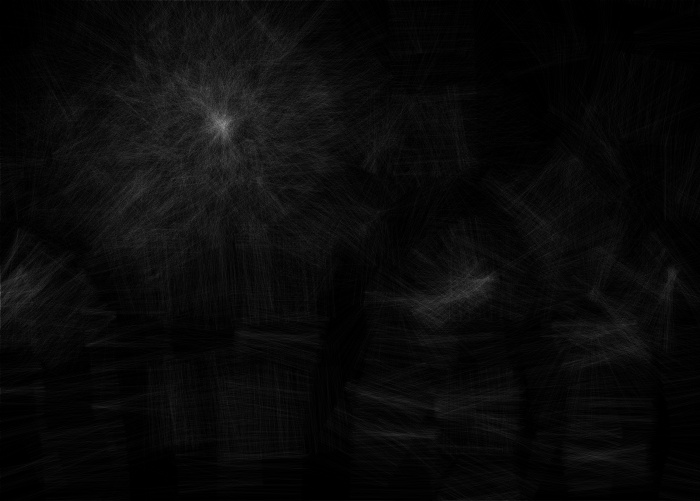

The data file committed next to this chart (first rows):
8, 4, 3, 1, 1, 2, 12, 4, 9, 12, 10, 22, 15, 18, 21, 20, 18, 21, 17, 14, 19, 12, 28, 34
5, 3, 3, 2, 2, 3, 7, 2, 7, 6, 10, 12, 10, 9, 10, 9, 10, 11, 8, 7, 7, 7, 12, 17
9, 4, 3, 4, 2, 4, 8, 6, 10, 4, 14, 12, 14, 8, 10, 10, 12, 16, 15, 10, 13, 15, 14, 20
7, 1, 5, 4, 4, 7, 7, 6, 11, 7, 16, 15, 12, 13, 14, 17, 17, 12, 13, 11, 14, 14, 13, 25
5, 5, 2, 3, 4, 3, 10, 13, 16, 16, 17, 19, 20, 12, 15, 14, 19, 17, 10, 12, 13, 19, 20, 22
12, 9, 4, 5, 6, 6, 6, 15, 11, 17, 21, 18, 20, 20, 25, 16, 19, 24, 14, 11, 13, 18, 16, 19
17, 7, 9, 9, 7, 7, 14, 22, 16, 22, 15, 17, 18, 15, 14, 19, 27, 24, 19, 12, 10, 13, 18, 18
16, 7, 7, 5, 6, 6, 12, 23, 15, 21, 15, 14, 16, 25, 21, 21, 14, 21, 21, 22, 17, 14, 22, 16
14, 7, 5, 3, 4, 7, 11, 21, 21, 20, 20, 15, 16, 13, 17, 23, 20, 15, 15, 22, 25, 26, 19, 21
14, 10, 9, 13, 14, 14, 17, 17, 14, 14, 13, 22, 17, 15, 17, 16, 14, 16, 18, 21, 14, 25, 20, 20
25, 20, 21, 16, 12, 12, 18, 21, 19, 23, 18, 20, 15, 19, 20, 16, 16, 13, 12, 12, 17, 27, 17, 23
36, 15, 17, 14, 16, 15, 23, 24, 21, 15, 20, 29, 28, 16, 20, 22, 19, 17, 15, 15, 16, 24, 20, 33
15, 11, 13, 9, 14, 14, 24, 24, 32, 19, 20, 20, 27, 23, 26, 30, 31, 34, 21, 21, 22, 21, 17, 29
16, 8, 7, 15, 10, 10, 17, 17, 20, 13, 14, 18, 20, 24, 23, 27, 24, 34, 30, 26, 29, 18, 30, 26
26, 6, 9, 13, 13, 15, 18, 18, 16, 25, 13, 16, 10, 18, 16, 29, 18, 24, 21, 17, 26, 22, 25, 32
26, 10, 8, 9, 6, 11, 18, 15, 18, 17, 20, 12, 18, 22, 16, 16, 14, 19, 21, 20, 21, 21, 25, 21
26, 7, 9, 10, 15, 18, 18, 13, 17, 12, 22, 11, 14, 23, 22, 17, 20, 20, 18, 17, 19, 11, 22, 21
35, 13, 11, 11, 15, 22, 22, 15, 16, 22, 17, 13, 16, 18, 17, 17, 18, 17, 23, 23, 14, 16, 26, 23
32, 17, 7, 9, 18, 23, 24, 16, 20, 24, 17, 14, 14, 18, 14, 15, 24, 20, 19, 22, 12, 17, 15, 18
38, 21, 21, 16, 18, 20, 16, 13, 8, 16, 23, 16, 21, 21, 14, 21, 25, 23, 27, 17, 21, 14, 14, 18
39, 18, 17, 16, 15, 21, 16, 20, 23, 24, 30, 26, 27, 29, 22, 25, 18, 17, 26, 20, 23, 15, 17, 16
27, 14, 15, 16, 15, 17, 8, 8, 14, 19, 19, 18, 18, 26, 28, 27, 39, 29, 32, 25, 19, 21, 23, 14
38, 12, 13, 13, 12, 12, 12, 9, 15, 21, 15, 15, 20, 23, 20, 22, 25, 22, 27, 18, 22, 28, 17, 19
44, 25, 16, 20, 19, 18, 18, 12, 12, 18, 13, 10, 18, 12, 20, 25, 25, 31, 31, 30, 27, 21, 22, 15
36, 27, 14, 17, 20, 15, 10, 13, 14, 23, 15, 22, 25, 26, 31, 24, 25, 27, 32, 21, 20, 19, 23, 21
26, 18, 16, 15, 21, 19, 23, 23, 23, 20, 26, 30, 27, 26, 22, 15, 18, 18, 23, 18, 19, 24, 21, 24
44, 25, 30, 24, 23, 25, 19, 15, 13, 14, 15, 23, 17, 27, 22, 17, 18, 10, 25, 20, 17, 12, 11, 20
38, 23, 28, 16, 20, 16, 20, 13, 17, 18, 17, 17, 12, 20, 26, 18, 16, 12, 16, 25, 15, 14, 17, 11
32, 13, 18, 21, 17, 22, 18, 24, 16, 20, 20, 23, 17, 18, 30, 16, 17, 14, 16, 23, 14, 13, 10, 11
18, 8, 16, 22, 11, 15, 22, 19, 14, 25, 30, 18, 21, 23, 22, 26, 19, 17, 17, 25, 21, 12, 10, 15
29, 16, 15, 21, 22, 17, 13, 19, 12, 15, 20, 20, 16, 21, 17, 19, 22, 26, 29, 30, 30, 28, 17, 23
22, 18, 10, 19, 22, 18, 20, 18, 19, 13, 21, 16, 18, 22, 32, 26, 31, 32, 21, 25, 17, 23, 14, 16
16, 12, 14, 11, 28, 18, 22, 22, 22, 26, 16, 13, 18, 24, 24, 29, 29, 21, 23, 28, 21, 25, 21, 9
34, 14, 16, 18, 25, 23, 22, 21, 25, 20, 21, 22, 22, 25, 22, 19, 15, 22, 20, 29, 18, 12, 16, 18
34, 14, 13, 17, 21, 30, 23, 21, 23, 25, 28, 24, 22, 15, 18, 17, 12, 24, 16, 23, 22, 15, 20, 18
28, 14, 7, 10, 13, 28, 19, 20, 26, 19, 27, 18, 18, 18, 20, 17, 18, 16, 16, 19, 22, 22, 13, 14
20, 14, 7, 14, 19, 25, 28, 22, 25, 26, 15, 19, 11, 16, 8, 15, 19, 15, 23, 16, 16, 17, 22, 22
24, 14, 23, 13, 22, 20, 26, 25, 17, 23, 15, 15, 8, 9, 19, 15, 21, 19, 21, 21, 20, 15, 18, 17
27, 18, 20, 20, 16, 15, 22, 28, 15, 13, 18, 20, 25, 28, 19, 18, 11, 14, 16, 15, 17, 24, 18, 16
38, 22, 20, 19, 33, 28, 25, 15, 17, 17, 23, 25, 22, 16, 17, 12, 14, 6, 14, 19, 15, 15, 14, 17
52, 24, 20, 25, 17, 25, 16, 20, 24, 15, 16, 16, 17, 8, 8, 16, 16, 13, 11, 14, 23, 12, 12, 9
59, 25, 22, 16, 14, 22, 25, 23, 17, 15, 8, 17, 15, 13, 11, 14, 11, 17, 13, 11, 15, 22, 16, 9
39, 25, 26, 23, 23, 11, 16, 22, 9, 12, 9, 8, 21, 21, 20, 12, 14, 12, 9, 16, 12, 15, 15, 14
46, 24, 21, 13, 20, 14, 15, 14, 21, 14, 15, 12, 13, 14, 9, 13, 12, 14, 19, 13, 17, 11, 11, 14
55, 21, 14, 17, 12, 18, 18, 23, 28, 21, 17, 16, 15, 15, 17, 15, 18, 14, 12, 13, 7, 6, 7, 14
38, 17, 12, 14, 14, 12, 21, 22, 25, 29, 31, 20, 23, 15, 6, 12, 14, 14, 13, 16, 22, 18, 13, 14
28, 13, 18, 18, 15, 15, 22, 23, 25, 26, 25, 31, 27, 18, 16, 9, 12, 11, 15, 16, 17, 18, 9, 7
28, 19, 18, 14, 14, 15, 15, 17, 25, 20, 22, 25, 25, 17, 16, 21, 17, 19, 15, 11, 19, 16, 12, 7
21, 19, 19, 21, 19, 19, 26, 26, 15, 22, 20, 19, 17, 29, 19, 17, 17, 16, 19, 22, 21, 15, 15, 8
20, 14, 13, 22, 27, 25, 22, 19, 18, 16, 18, 20, 26, 19, 19, 15, 13, 19, 23, 21, 15, 14, 13, 13
25, 11, 18, 17, 28, 25, 15, 14, 11, 22, 24, 25, 20, 17, 23, 22, 14, 17, 16, 19, 15, 15, 13, 13
37, 13, 20, 23, 19, 21, 23, 17, 17, 20, 31, 20, 22, 20, 17, 21, 19, 21, 13, 16, 12, 14, 8, 4
34, 16, 24, 12, 17, 19, 16, 15, 16, 27, 30, 18, 17, 19, 23, 19, 20, 15, 8, 18, 12, 10, 16, 12
39, 25, 17, 17, 15, 14, 16, 17, 23, 28, 22, 20, 22, 16, 25, 18, 14, 11, 10, 13, 13, 11, 13, 11
41, 23, 15, 23, 17, 16, 16, 20, 31, 34, 19, 10, 21, 22, 14, 10, 12, 9, 15, 15, 12, 13, 11, 11
39, 17, 19, 18, 20, 24, 20, 28, 42, 21, 28, 27, 30, 21, 11, 16, 14, 15, 14, 9, 12, 8, 12, 12
38, 18, 17, 13, 15, 14, 21, 39, 23, 22, 24, 26, 21, 24, 17, 13, 13, 16, 12, 13, 14, 12, 11, 22
43, 19, 15, 18, 20, 18, 33, 36, 24, 29, 22, 18, 17, 14, 13, 8, 18, 15, 10, 15, 12, 14, 17, 28
39, 21, 17, 21, 19, 27, 36, 30, 29, 29, 21, 22, 14, 19, 14, 15, 21, 16, 15, 16, 13, 16, 18, 17
40, 27, 16, 19, 18, 33, 28, 30, 27, 16, 15, 16, 19, 17, 17, 23, 25, 19, 13, 18, 16, 25, 17, 18
18, 16, 22, 20, 33, 26, 32, 29, 20, 19, 15, 12, 9, 13, 18, 24, 15, 15, 11, 14, 20, 17, 18, 20
... 33 more rows
